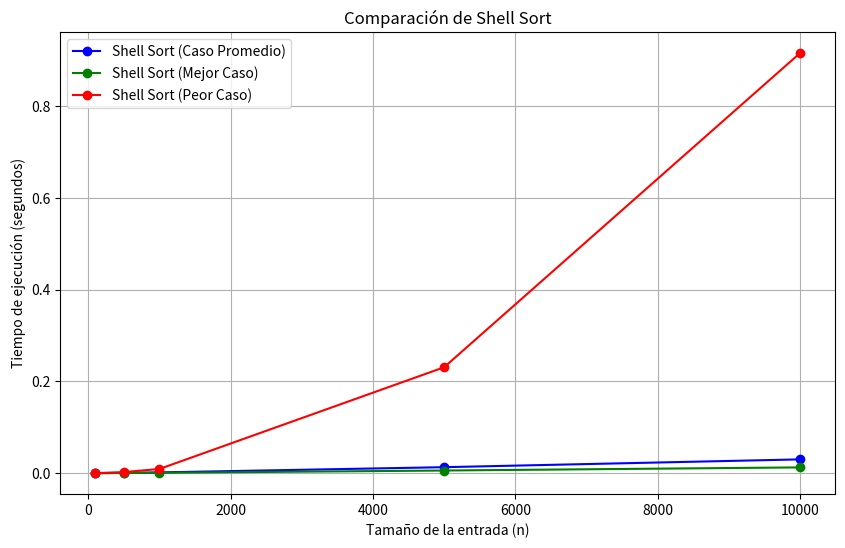

Here is the Python script that generated this plot:
from typing import TypeVar, Callable
import time
import random
import matplotlib.pyplot as plt

T = TypeVar("T")

# Shell-sort 
def shell_sort(A: list[T], key: Callable = lambda x: x, reverse: bool = False) -> list[T]:
    n = len(A)
    mitad = len(A) // 2
    
    while mitad > 0:
        for i in range(mitad, n):
            temp = A[i]
            j = i
            while j >= mitad and key(A[j - mitad]) > key(temp):
                A[j] = A[j - mitad]
                j -= mitad
            A[j] = temp        
        mitad //= 2
    
    if reverse:
        A.reverse()

# Shell-sort no óptimo con peor caso cuadrático
def shell_no_optimo(A: list[T], key: Callable = lambda x: x, reverse: bool = False) -> list[T]:
    n = len(A)
    gaps = [n // 2, n // 3, n // 4, 1]  # Secuencia de intervalos no óptima
    
    for gap in gaps:
        for i in range(gap, n):
            temp = A[i]
            j = i
            while j >= gap and key(A[j - gap]) > key(temp):
                A[j] = A[j - gap]
                j -= gap
            A[j] = temp        
    
    if reverse:
        A.reverse()

# Función para medir el tiempo de ejecución
def medir_tiempo(algoritmo, estructura_lista, tamanios, repeticiones=5):
    tiempos = []
    for n in tamanios:
        tiempo_total = 0
        for _ in range(repeticiones):
            lista = estructura_lista(n)  
            inicio = time.time()
            algoritmo(lista)
            fin = time.time()
            tiempo_total += (fin - inicio)
        tiempos.append(tiempo_total / repeticiones)
    return tiempos

# Diferentes estructuras de listas
def lista_aleatoria(n): return [random.randint(0, 10000) for _ in range(n)]
def lista_inversa(n): return list(range(n, 0, -1))
def lista_ordenada(n): return list(range(n))


if __name__ == "__main__":
    
    tamanios = [100, 500, 1000, 5000, 10000]

    # Medir tiempos para shell_sort en el mejor caso y caso promedio
    tiempos_aleatorio_shell = medir_tiempo(shell_sort, lista_aleatoria, tamanios)
    tiempos_ordenado_shell = medir_tiempo(shell_sort, lista_ordenada, tamanios)

    # Medir tiempos para shell_no_optimo en el peor caso
    tiempos_inverso_no_optimo = medir_tiempo(shell_no_optimo, lista_inversa, tamanios)
    
    # Graficar todo en una sola gráfica
    plt.figure(figsize=(10, 6))
    plt.plot(tamanios, tiempos_aleatorio_shell, marker='o', linestyle='-', color='b', label='Shell Sort (Caso Promedio)')
    plt.plot(tamanios, tiempos_ordenado_shell, marker='o', linestyle='-', color='g', label='Shell Sort (Mejor Caso)')
    plt.plot(tamanios, tiempos_inverso_no_optimo, marker='o', linestyle='-', color='r', label='Shell Sort (Peor Caso)')
    plt.xlabel("Tamaño de la entrada (n)")
    plt.ylabel("Tiempo de ejecución (segundos)")
    plt.title("Comparación de Shell Sort")
    plt.legend()
    plt.grid()
    plt.show()